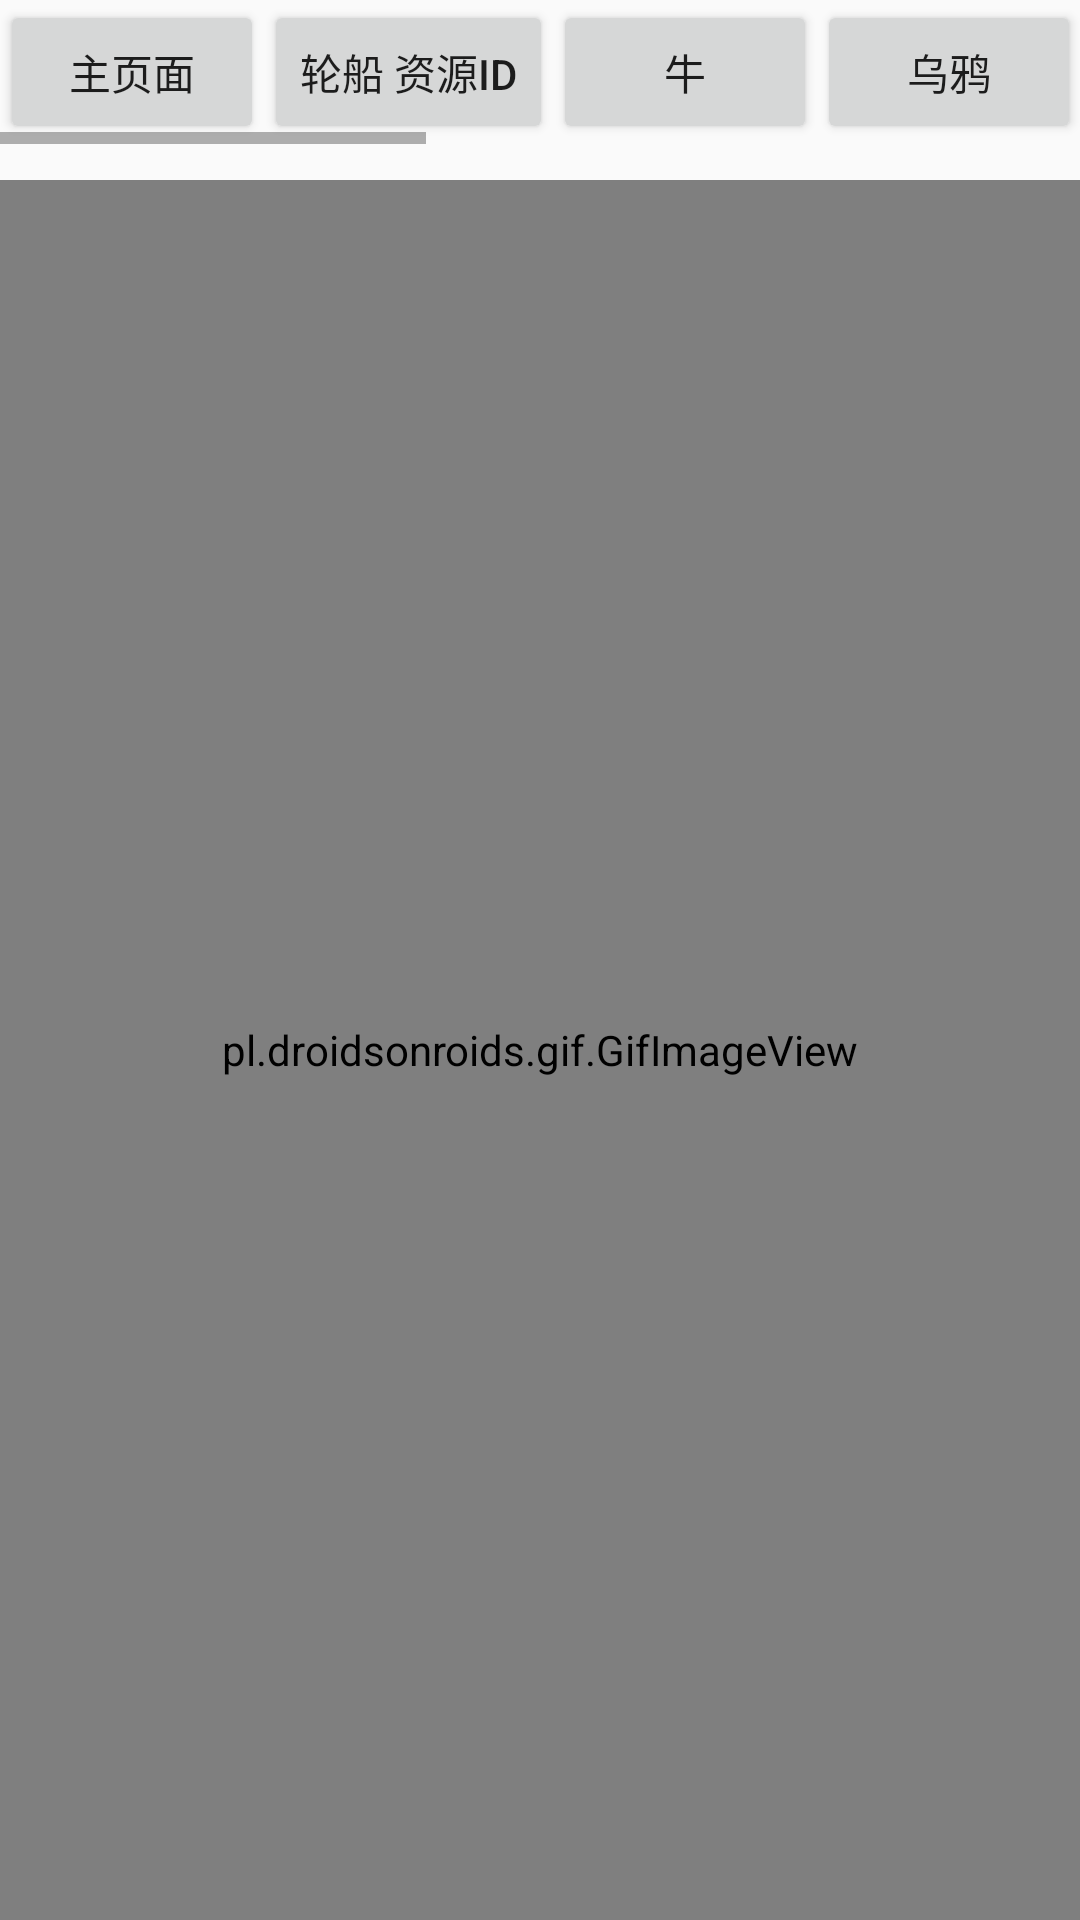

Layout XML and referenced resources for this Android screen:
<!-- AndroidManifest.xml: application theme AppTheme -->
<!-- res/layout/activity_main.xml -->
<?xml version="1.0" encoding="utf-8"?>
<LinearLayout xmlns:android="http://schemas.android.com/apk/res/android"
    xmlns:app="http://schemas.android.com/apk/res-auto"
    xmlns:tools="http://schemas.android.com/tools"
    android:layout_width="match_parent"
    android:layout_height="match_parent"
    android:orientation="vertical"
    tools:context="com.ws.livegif.livegif.MainActivity">

<HorizontalScrollView
    android:layout_marginBottom="12dp"
    android:layout_width="match_parent"
    android:layout_height="wrap_content">
    <LinearLayout
        android:layout_width="match_parent"
        android:layout_height="wrap_content"
        android:orientation="horizontal">
    <Button
        android:id="@+id/button1"
        android:layout_width="match_parent"
        android:layout_height="wrap_content"
        android:text="主页面" />

    <Button
        android:id="@+id/button2"
        android:layout_width="match_parent"
        android:layout_height="wrap_content"
        android:text="轮船 资源id" />

    <Button
        android:id="@+id/button3"
        android:layout_width="match_parent"
        android:layout_height="wrap_content"
        android:text="牛" />

    <Button
        android:id="@+id/button4"
        android:layout_width="match_parent"
        android:layout_height="wrap_content"
        android:text="乌鸦" />

    <Button
        android:id="@+id/button5"
        android:layout_width="match_parent"
        android:layout_height="wrap_content"
        android:text="水柱"/>

    <Button
        android:id="@+id/button6"
        android:layout_width="match_parent"
        android:layout_height="wrap_content"
        android:text="花瓣雨"/>

    <Button
        android:id="@+id/button7"
        android:layout_width="match_parent"
        android:layout_height="wrap_content"
        android:text="车" />

    <Button
        android:id="@+id/button8"
        android:layout_width="match_parent"
        android:layout_height="wrap_content"
        android:text="合并" />

    <Button
        android:id="@+id/button9"
        android:layout_width="match_parent"
        android:layout_height="wrap_content"
        android:text="gif" />

    <Button
        android:id="@+id/button10"
        android:layout_width="match_parent"
        android:layout_height="wrap_content"
        android:text="加载SD卡文件" />
    </LinearLayout>
</HorizontalScrollView>


    <FrameLayout
        android:layout_width="match_parent"
        android:layout_height="match_parent">

        <com.ws.livegif.livegif.FrameAnimation
            android:id="@+id/frame_surfaceview"
            android:layout_width="match_parent"
            android:layout_height="match_parent" />

        <pl.droidsonroids.gif.GifImageView
            android:id="@+id/gif_view"
            android:layout_width="match_parent"
            android:layout_height="match_parent" />

    </FrameLayout>



</LinearLayout>
<!-- resources referenced by this layout -->
<resources>
  <style name="AppTheme" parent="Theme.AppCompat.Light.DarkActionBar">
          
          <item name="colorPrimary">@color/colorPrimary</item>
          <item name="colorPrimaryDark">@color/colorPrimaryDark</item>
          <item name="colorAccent">@color/colorAccent</item>
      </style>
  <color name="colorPrimary">#3F51B5</color>
  <color name="colorPrimaryDark">#303F9F</color>
  <color name="colorAccent">#FF4081</color>
</resources>
